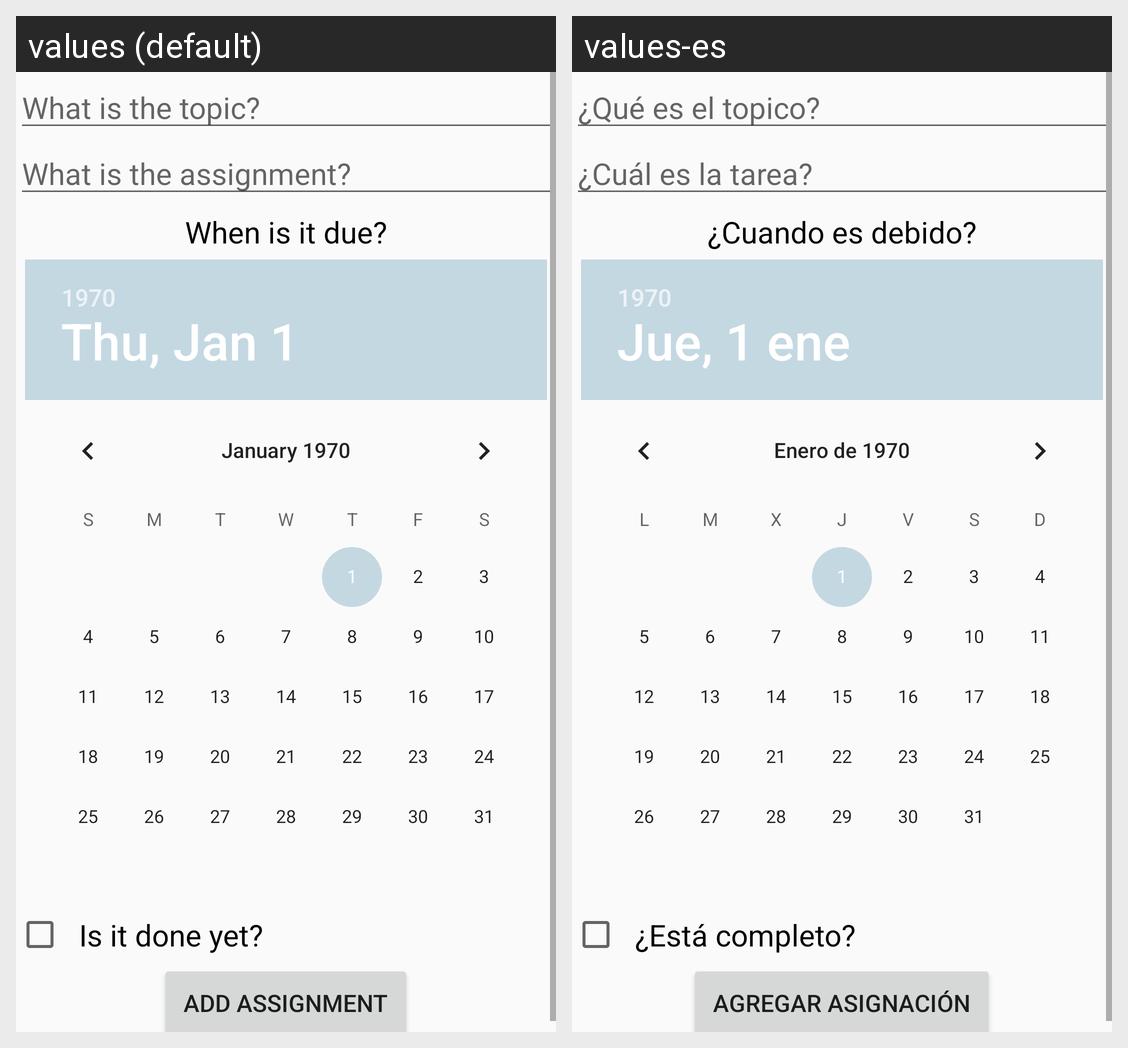

The Android screen above is rendered under two locales of the same app. Produce the string resources it draws, with the default and per-locale values.
Android screen res/layout/activity_make_assignment.xml rendered under 2 locales, left to right: values (default), values-es. Device: Nexus 5 (rendered at 1080×1920; each locale shown at half size, 540×960, under a caption strip naming it); theme main.
Strings drawn on this screen, with the default value and each locale's value (text and hints the layout hard-codes, and strings that could not be matched under every locale, appear in the picture but are not listed):

topic
  values: What is the topic?
  values-es: ¿Qué es el topico?

assignment
  values: What is the assignment?
  values-es: ¿Cuál es la tarea?

due
  values: When is it due?
  values-es: ¿Cuando es debido?

done
  values: Is it done yet?
  values-es: ¿Está completo?

submit
  values: Add Assignment
  values-es: Agregar Asignación
